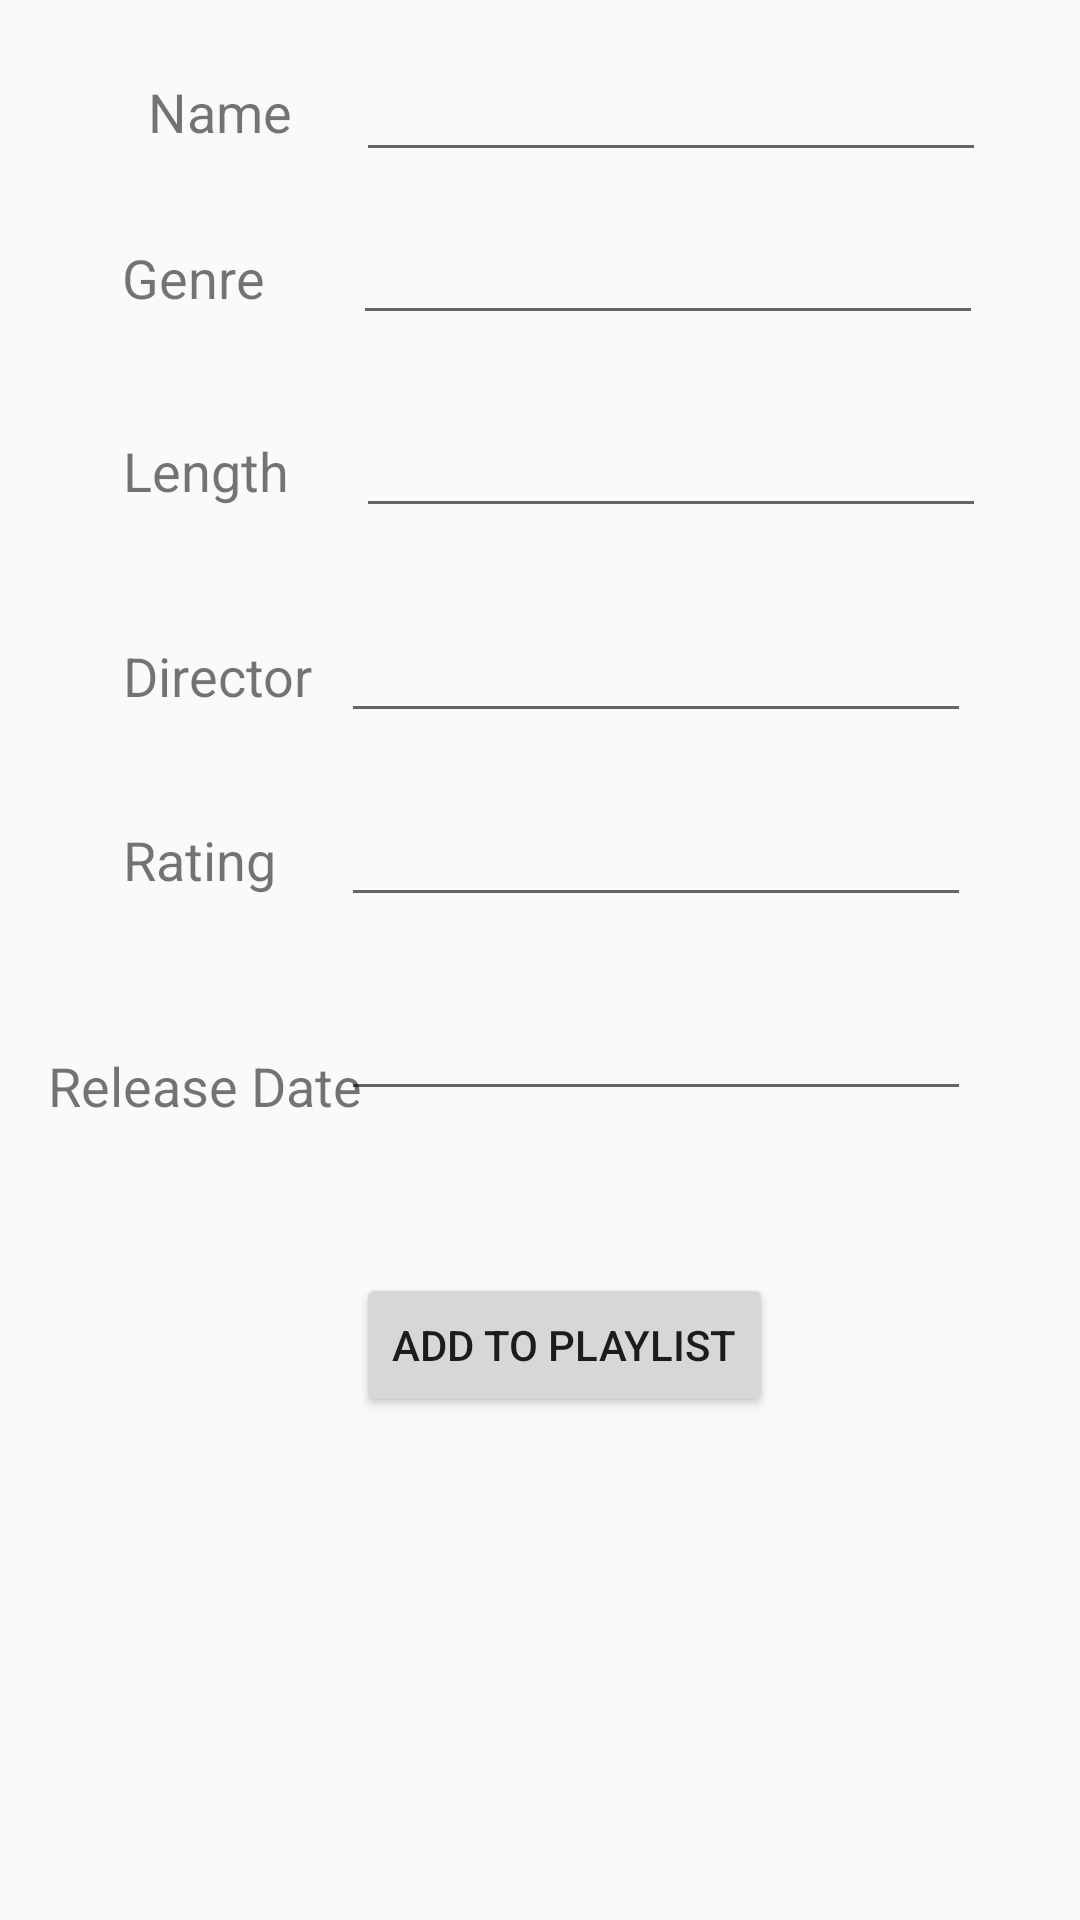

The Android layout XML behind this screen, and the referenced resources:
<!-- AndroidManifest.xml: application theme AppTheme -->
<!-- res/layout/activity_movieinfo.xml -->
<?xml version="1.0" encoding="utf-8"?>
<android.support.constraint.ConstraintLayout xmlns:android="http://schemas.android.com/apk/res/android"
    xmlns:app="http://schemas.android.com/apk/res-auto"
    xmlns:tools="http://schemas.android.com/tools"
    android:layout_width="match_parent"
    android:layout_height="match_parent"
    tools:context=".movieinfo"
    tools:layout_editor_absoluteY="81dp">

    <TextView
        android:id="@+id/textView8"
        android:layout_width="wrap_content"
        android:layout_height="wrap_content"
        android:layout_marginStart="28dp"
        android:layout_marginLeft="28dp"
        android:layout_marginTop="25dp"
        android:text="Name"
        android:textSize="18sp"
        app:layout_constraintEnd_toStartOf="@+id/editText8"
        app:layout_constraintStart_toStartOf="parent"
        app:layout_constraintTop_toTopOf="parent" />

    <TextView
        android:id="@+id/textView9"
        android:layout_width="wrap_content"
        android:layout_height="wrap_content"
        android:layout_marginEnd="9dp"
        android:layout_marginRight="9dp"
        android:text="Genre"
        android:textSize="18sp"
        app:layout_constraintBaseline_toBaselineOf="@+id/editText131"
        app:layout_constraintEnd_toEndOf="@+id/textView8" />

    <TextView
        android:id="@+id/textView10"
        android:layout_width="wrap_content"
        android:layout_height="wrap_content"
        android:layout_marginStart="8dp"
        android:layout_marginLeft="8dp"
        android:layout_marginEnd="9dp"
        android:layout_marginRight="9dp"
        android:text="Length"
        android:textSize="18sp"
        app:layout_constraintBaseline_toBaselineOf="@+id/editText9"
        app:layout_constraintEnd_toEndOf="@+id/textView8"
        app:layout_constraintStart_toStartOf="@+id/textView11" />

    <TextView
        android:id="@+id/textView11"
        android:layout_width="wrap_content"
        android:layout_height="wrap_content"
        android:layout_marginStart="41dp"
        android:layout_marginLeft="41dp"
        android:text="Director"
        android:textSize="18sp"
        app:layout_constraintBaseline_toBaselineOf="@+id/editText10"
        app:layout_constraintStart_toStartOf="parent" />

    <TextView
        android:id="@+id/textView12"
        android:layout_width="wrap_content"
        android:layout_height="wrap_content"
        android:layout_marginStart="41dp"
        android:layout_marginLeft="41dp"
        android:text="Rating"
        android:textSize="18sp"
        app:layout_constraintBaseline_toBaselineOf="@+id/editText111"
        app:layout_constraintStart_toStartOf="parent" />

    <TextView
        android:id="@+id/textView13"
        android:layout_width="wrap_content"
        android:layout_height="wrap_content"
        android:layout_marginStart="16dp"
        android:layout_marginLeft="16dp"
        android:layout_marginTop="44dp"
        android:text="Release Date"
        android:textSize="18sp"
        app:layout_constraintStart_toStartOf="parent"
        app:layout_constraintTop_toBottomOf="@+id/editText111" />


    <EditText
        android:id="@+id/editText8"
        android:layout_width="wrap_content"
        android:layout_height="wrap_content"
        android:layout_marginTop="16dp"
        android:layout_marginEnd="10dp"
        android:layout_marginRight="10dp"
        android:ems="10"
        android:inputType="textPersonName"
        app:layout_constraintEnd_toEndOf="parent"
        app:layout_constraintStart_toEndOf="@+id/textView8"
        app:layout_constraintTop_toTopOf="parent" />

    <EditText
        android:id="@+id/editText9"
        android:layout_width="wrap_content"
        android:layout_height="wrap_content"
        android:layout_marginStart="1dp"
        android:layout_marginLeft="1dp"
        android:layout_marginTop="23dp"
        android:ems="10"
        android:inputType="textPersonName"
        app:layout_constraintStart_toStartOf="@+id/editText131"
        app:layout_constraintTop_toBottomOf="@+id/editText131" />

    <EditText
        android:id="@+id/editText10"
        android:layout_width="wrap_content"
        android:layout_height="wrap_content"
        android:layout_marginTop="27dp"
        android:layout_marginEnd="5dp"
        android:layout_marginRight="5dp"
        android:ems="10"
        android:inputType="textPersonName"
        app:layout_constraintEnd_toEndOf="@+id/editText9"
        app:layout_constraintTop_toBottomOf="@+id/editText9" />

    <EditText
        android:id="@+id/editText111"
        android:layout_width="wrap_content"
        android:layout_height="wrap_content"
        android:layout_marginTop="20dp"
        android:ems="10"
        android:inputType="textPersonName"
        app:layout_constraintStart_toStartOf="@+id/editText10"
        app:layout_constraintTop_toBottomOf="@+id/editText10" />

    <EditText
        android:id="@+id/editText121"
        android:layout_width="wrap_content"
        android:layout_height="wrap_content"
        android:ems="10"
        android:inputType="textPersonName"
        app:layout_constraintBottom_toTopOf="@+id/textView13"
        app:layout_constraintStart_toStartOf="@+id/editText111"
        app:layout_constraintTop_toTopOf="@+id/textView13" />

    <EditText
        android:id="@+id/editText131"
        android:layout_width="wrap_content"
        android:layout_height="wrap_content"
        android:layout_marginTop="13dp"
        android:layout_marginEnd="1dp"
        android:layout_marginRight="1dp"
        android:ems="10"
        android:inputType="textPersonName"
        app:layout_constraintEnd_toEndOf="@+id/editText8"
        app:layout_constraintTop_toBottomOf="@+id/editText8" />

    <Button
        android:id="@+id/button11"
        android:layout_width="wrap_content"
        android:layout_height="wrap_content"
        android:layout_marginStart="5dp"
        android:layout_marginLeft="5dp"
        android:layout_marginTop="54dp"
        android:text="Add to Playlist"
        android:onClick="addtoplaylist"
        app:layout_constraintStart_toStartOf="@+id/editText121"
        app:layout_constraintTop_toBottomOf="@+id/editText121" />
</android.support.constraint.ConstraintLayout>
<!-- resources referenced by this layout -->
<resources>
  <style name="AppTheme" parent="Theme.AppCompat.Light.DarkActionBar">
          
          <item name="colorPrimary">#4c4c4c</item>
          <item name="colorPrimaryDark">@color/colorPrimaryDark</item>
          <item name="colorAccent">@color/colorAccent</item>
      </style>
  <color name="colorPrimaryDark">#00574B</color>
  <color name="colorAccent">#D81B60</color>
</resources>
